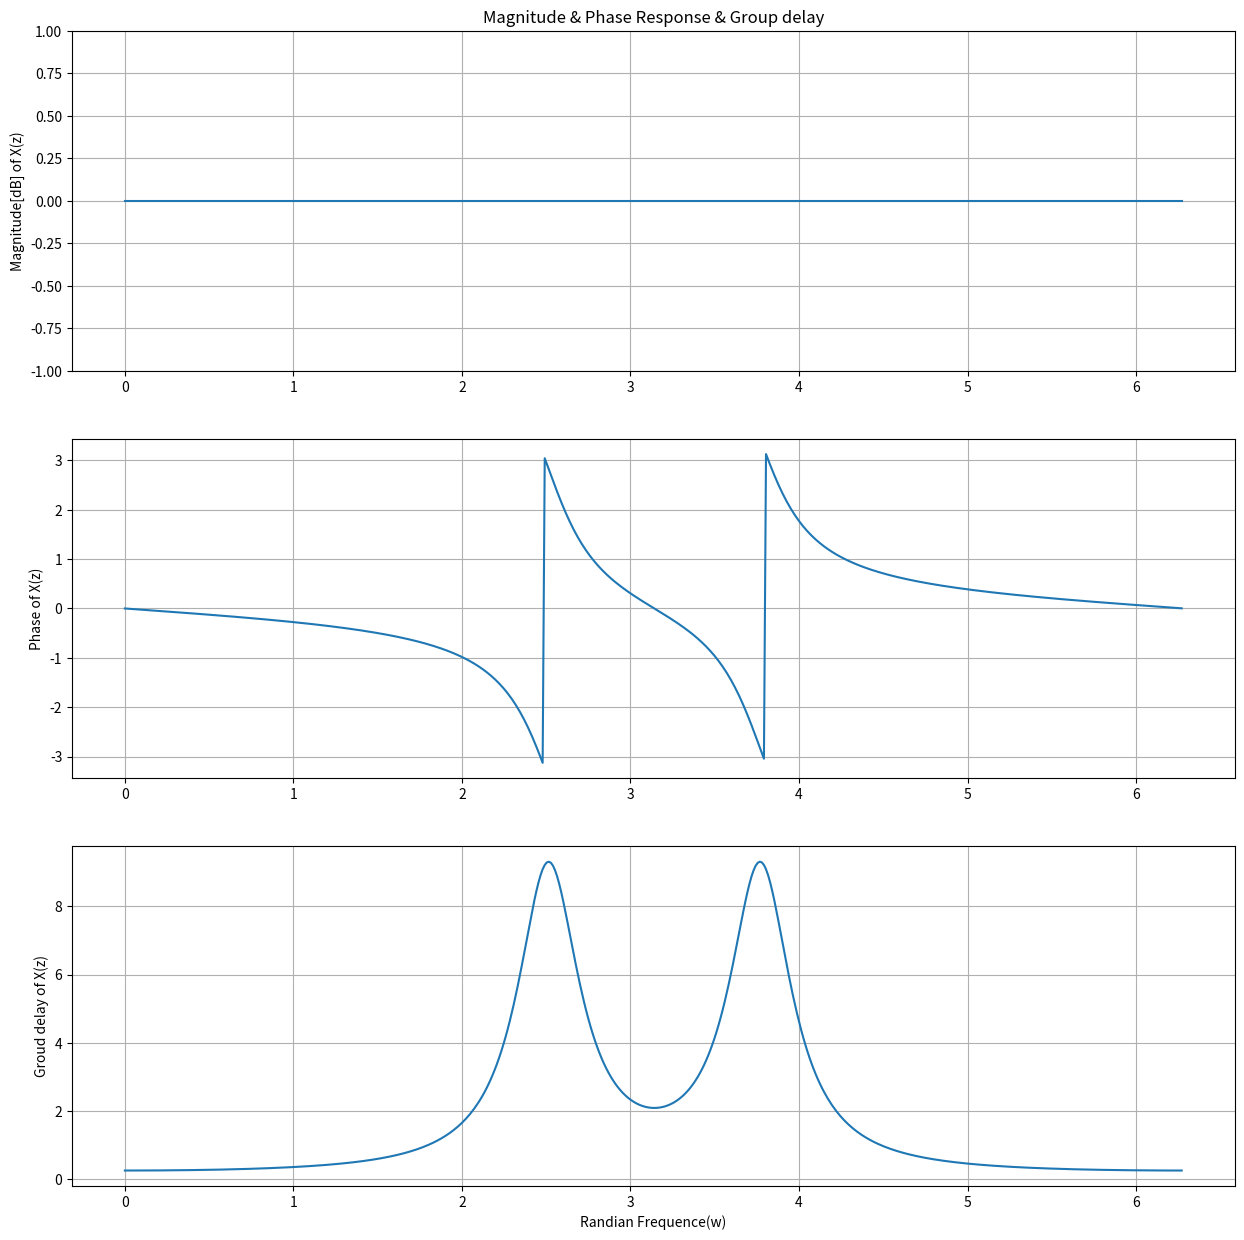

Python code for this plot:
import numpy as np 
import matplotlib.pyplot as plt  
from scipy import signal  

# 주어진 theta 값 설정
theta = 0.8 * np.pi  # theta = 0.8 * pi

# 영점 정의
z = 1 / np.array([0.8 * np.exp(-1j * theta), 
                  0.8 * np.exp(1j * theta)])

# 극점 정의
p = np.array([0.8 * np.exp(-1j * theta), 
              0.8 * np.exp(1j * theta)])

# DC 이득을 직접 계산하여 정규화
dc_gain = 1/1.5625  # DC 이득 계산
b, a = signal.zpk2tf(z, p, dc_gain) # 영점, 극점, 이득 값을 이용하여 전달 함수의 다항식 계수(분자와 분모)를 계산.

Omega, X = signal.freqz(b, a, whole=True)  # 주파수 응답 계산
magnitude = np.abs(X)  # 크기 계산
magnitude_db = 20 * np.log10(magnitude)  # 크기를 데시벨로 변환
phase = np.angle(X)  # 위상 계산
w, gd = signal.group_delay((b, a), whole=True)  # 그룹 딜레이 계산


plt.figure(figsize=(15, 15))  
plt.subplot(3, 1, 1) 
plt.plot(Omega, magnitude_db)  # 크기 응답 그래프 그리기  
plt.grid() 
plt.title("Magnitude & Phase Response & Group delay")  
plt.ylabel("Magnitude[dB] of X(z)") 
plt.ylim(-1, 1)  # 범위 제한

plt.subplot(3, 1, 2) 
plt.plot(Omega, phase)  # 위상 응답 그래프 그리기
plt.grid() 
plt.ylabel("Phase of X(z)")

plt.subplot(3, 1, 3)  
plt.plot(w, gd)  # 그룹 딜레이 그래프 그리기
plt.grid()
plt.ylabel("Groud delay of X(z)")  
plt.xlabel("Randian Frequence(w)") 

plt.show()

  
